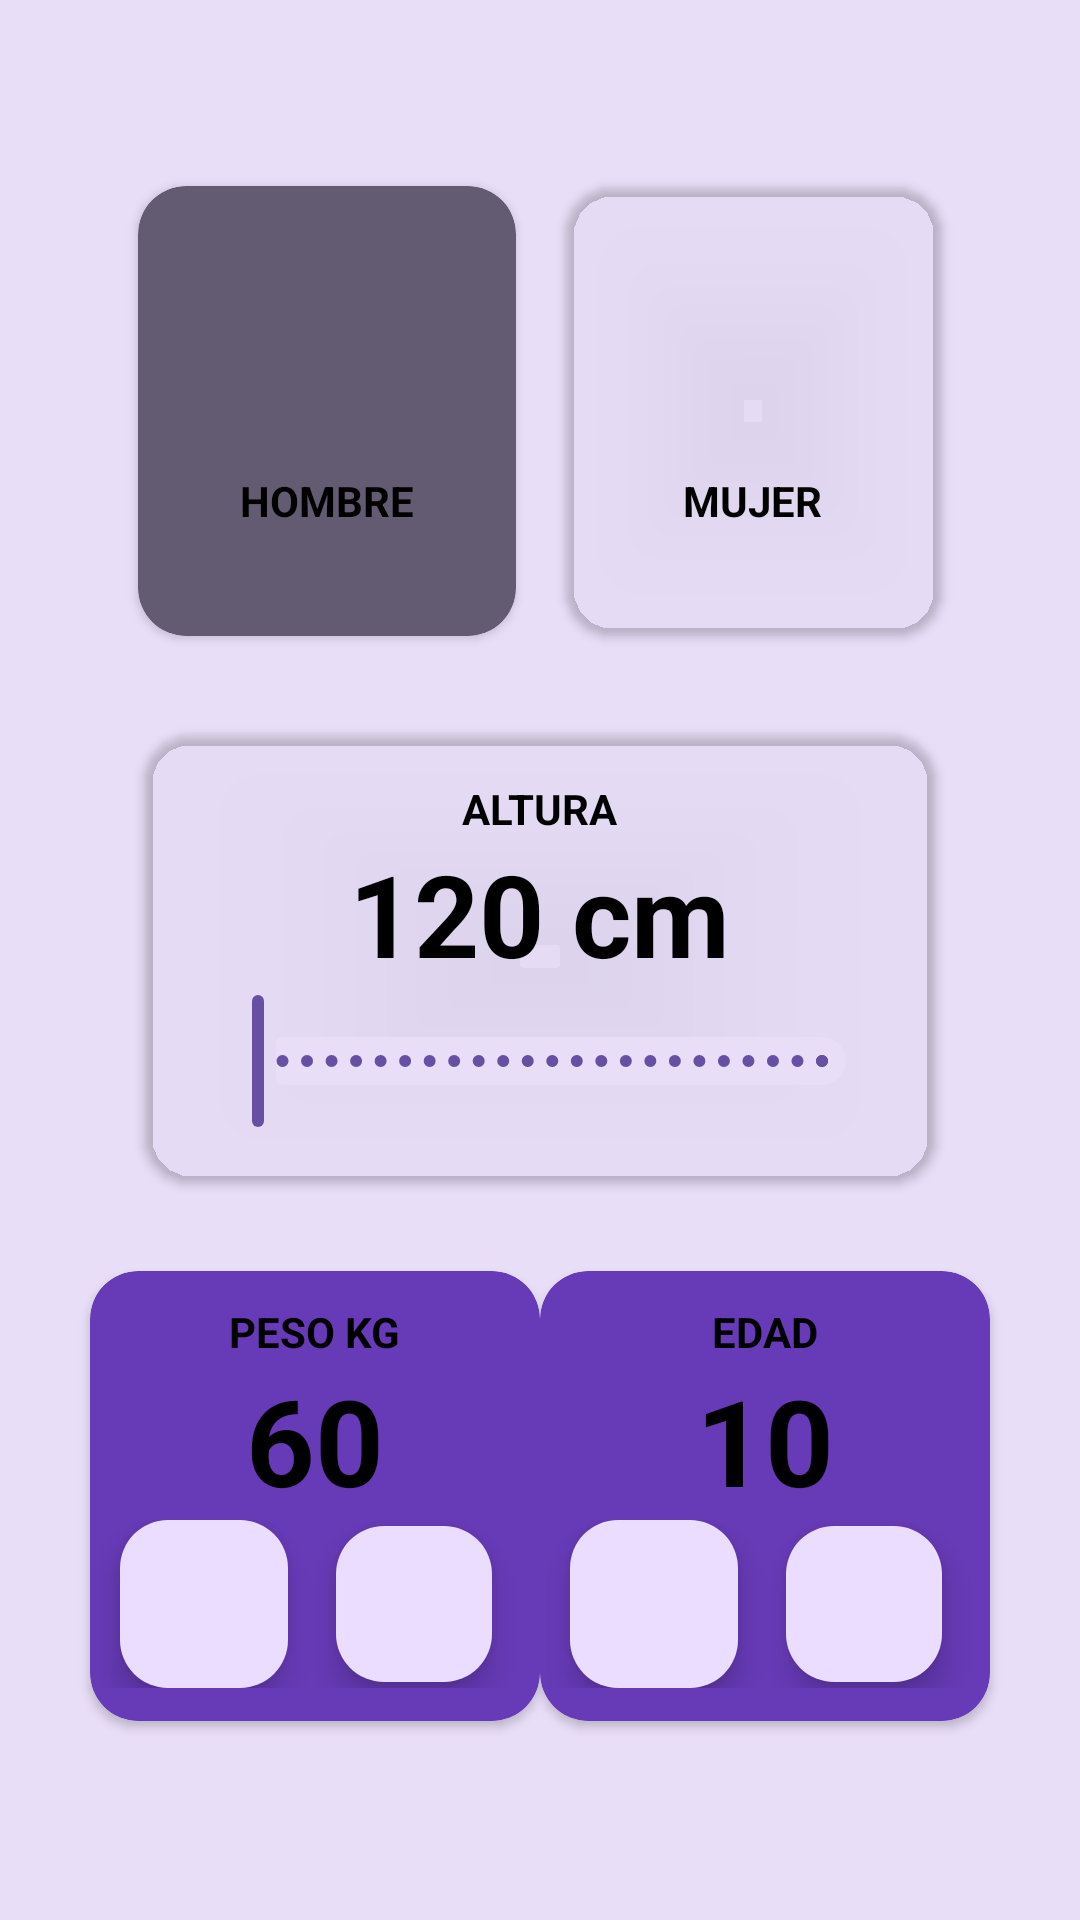

The Android layout XML behind this screen, and the referenced resources:
<!-- AndroidManifest.xml: application theme Theme.MyApplicationConXml -->
<!-- res/layout/activity_calculator_imc.xml -->
<?xml version="1.0" encoding="utf-8"?>
<androidx.constraintlayout.widget.ConstraintLayout xmlns:android="http://schemas.android.com/apk/res/android"
    xmlns:app="http://schemas.android.com/apk/res-auto"
    xmlns:tools="http://schemas.android.com/tools"
    android:id="@+id/main"
    android:layout_width="match_parent"
    android:layout_height="match_parent"
    android:background="?attr/colorSecondaryFixed"
    android:paddingHorizontal="16dp"
    android:paddingVertical="32dp"

    tools:context=".CalculatorIMC">


    <androidx.cardview.widget.CardView
        android:id="@+id/viewMale"
        android:layout_width="0dp"
        android:layout_height="150dp"
        android:layout_marginStart="30dp"
        android:layout_marginTop="30dp"
        android:layout_marginEnd="16dp"
        app:cardBackgroundColor="?attr/colorSecondary"
        app:cardCornerRadius="16dp"
        app:layout_constraintEnd_toStartOf="@+id/viewFemale"
        app:layout_constraintStart_toStartOf="parent"
        app:layout_constraintTop_toTopOf="parent">

        <androidx.appcompat.widget.LinearLayoutCompat
            android:layout_width="wrap_content"
            android:layout_height="wrap_content"
            android:layout_gravity="center"
            android:orientation="vertical">

            <ImageView
                android:layout_width="60dp"
                android:layout_height="60dp"
                android:layout_gravity="center"
                android:src="@drawable/outline_accessibility_new_24" />


            <TextView
                android:layout_width="wrap_content"
                android:layout_height="wrap_content"
                android:layout_gravity="center"
                android:text="@string/male"
                android:textAllCaps="true"
                android:textColor="@color/black"
                android:textStyle="bold" />


        </androidx.appcompat.widget.LinearLayoutCompat>
    </androidx.cardview.widget.CardView>

    <androidx.cardview.widget.CardView
        android:id="@+id/viewFemale"
        android:layout_width="0dp"
        android:layout_height="150dp"
        android:layout_marginTop="30dp"
        android:layout_marginEnd="30dp"
        app:cardBackgroundColor="@color/cardview_shadow_end_color"
        app:cardCornerRadius="16dp"
        app:layout_constraintEnd_toEndOf="parent"
        app:layout_constraintStart_toEndOf="@+id/viewMale"
        app:layout_constraintTop_toTopOf="parent">

        <LinearLayout
            android:layout_width="wrap_content"
            android:layout_height="wrap_content"
            android:layout_gravity="center"
            android:orientation="vertical">

            <ImageView
                android:layout_width="60dp"
                android:layout_height="60dp"
                android:src="@drawable/baseline_female_24">

            </ImageView>

            <TextView
                android:layout_width="wrap_content"
                android:layout_height="wrap_content"
                android:layout_gravity="center"
                android:text="@string/female"
                android:textAllCaps="true"
                android:textColor="@color/black"
                android:textStyle="bold">

            </TextView>

        </LinearLayout>
    </androidx.cardview.widget.CardView>

    <androidx.cardview.widget.CardView
        android:id="@+id/rsCard"
        android:layout_width="0dp"
        android:layout_height="wrap_content"
        android:layout_margin="32dp"
        app:cardBackgroundColor="@color/cardview_shadow_end_color"
        app:cardCornerRadius="16dp"
        app:layout_constraintEnd_toEndOf="parent"
        app:layout_constraintStart_toStartOf="parent"
        app:layout_constraintTop_toBottomOf="@+id/viewMale">

        <LinearLayout
            android:layout_width="match_parent"
            android:layout_height="wrap_content"
            android:layout_margin="16dp"
            android:gravity="center"
            android:orientation="vertical">

            <TextView
                android:layout_width="wrap_content"
                android:layout_height="wrap_content"
                android:text="@string/height"
                android:textAllCaps="true"
                android:textColor="@color/black"
                android:textStyle="bold">

            </TextView>

            <TextView
                android:id="@+id/tvHeight"
                android:layout_width="wrap_content"
                android:layout_height="wrap_content"
                android:text="120 cm"
                android:textColor="@color/black"
                android:textSize="38sp"
                android:textStyle="bold">

            </TextView>

            <com.google.android.material.slider.RangeSlider
                android:id="@+id/rsHeight"
                android:layout_width="match_parent"
                android:layout_height="wrap_content"
                android:stepSize="1"
                android:valueFrom="90"
                android:valueTo="220">

            </com.google.android.material.slider.RangeSlider>

        </LinearLayout>


    </androidx.cardview.widget.CardView>

    <androidx.cardview.widget.CardView
        android:id="@+id/cardPeso"
        android:layout_width="150dp"
        android:layout_height="150dp"
        android:layout_marginStart="16dp"
        android:layout_marginTop="30dp"
        app:cardBackgroundColor="@color/Morado_profesional"
        app:cardCornerRadius="16dp"
        app:layout_constraintEnd_toStartOf="@+id/cardEdad"
        app:layout_constraintStart_toStartOf="parent"
        app:layout_constraintTop_toBottomOf="@+id/rsCard">

        <LinearLayout
            android:layout_width="wrap_content"
            android:layout_height="wrap_content"
            android:layout_gravity="center"
            android:orientation="vertical">

            <TextView
                android:layout_width="wrap_content"
                android:layout_height="wrap_content"
                android:layout_gravity="center"
                android:text="@string/peso"
                android:textAllCaps="true"
                android:textColor="@color/black"
                android:textStyle="bold">

            </TextView>

            <TextView
                android:layout_width="wrap_content"
                android:layout_height="wrap_content"
                android:layout_gravity="center"
                android:text="60"
                android:textColor="@color/black"
                android:textSize="40sp"
                android:textStyle="bold">

            </TextView>

            <LinearLayout
                android:layout_width="wrap_content"
                android:layout_height="wrap_content"
                android:gravity="center">

                <com.google.android.material.floatingactionbutton.FloatingActionButton
                    android:layout_width="match_parent"
                    android:layout_height="match_parent"
                    android:layout_marginEnd="16dp"
                    android:layout_marginStart="10dp">


                </com.google.android.material.floatingactionbutton.FloatingActionButton>

                <com.google.android.material.floatingactionbutton.FloatingActionButton
                    android:layout_width="match_parent"
                    android:layout_height="match_parent"
                    android:layout_marginEnd="16dp">

                </com.google.android.material.floatingactionbutton.FloatingActionButton>


            </LinearLayout>


        </LinearLayout>

    </androidx.cardview.widget.CardView>

    <androidx.cardview.widget.CardView
        android:id="@+id/cardEdad"
        android:layout_width="150dp"
        android:layout_height="150dp"
        android:layout_marginTop="30dp"
        android:layout_marginEnd="16dp"
        app:cardBackgroundColor="@color/Morado_profesional"
        app:cardCornerRadius="16dp"

        app:layout_constraintEnd_toEndOf="parent"
        app:layout_constraintStart_toEndOf="@+id/cardPeso"
        app:layout_constraintTop_toBottomOf="@+id/rsCard">

        <LinearLayout
            android:layout_width="wrap_content"
            android:layout_height="wrap_content"
            android:layout_gravity="center"
            android:orientation="vertical">

            <TextView
                android:layout_width="wrap_content"
                android:layout_height="wrap_content"
                android:layout_gravity="center"
                android:text="@string/edad"
                android:textAllCaps="true"
                android:textColor="@color/black"
                android:textStyle="bold">

            </TextView>

            <TextView
                android:layout_width="wrap_content"
                android:layout_height="wrap_content"
                android:text="10"
                android:layout_gravity="center"
                android:textColor="@color/black"
                android:textSize="40sp"
                android:textStyle="bold">

            </TextView>

            <LinearLayout
                android:layout_width="wrap_content"
                android:layout_height="wrap_content"
                android:gravity="center">

                <com.google.android.material.floatingactionbutton.FloatingActionButton
                    android:layout_width="match_parent"
                    android:layout_height="match_parent"
                    android:layout_marginEnd="16dp"
                    android:layout_marginStart="10dp">


                </com.google.android.material.floatingactionbutton.FloatingActionButton>

                <com.google.android.material.floatingactionbutton.FloatingActionButton
                    android:layout_width="match_parent"
                    android:layout_height="match_parent"
                    android:layout_marginEnd="16dp">

                </com.google.android.material.floatingactionbutton.FloatingActionButton>


            </LinearLayout>


        </LinearLayout>

    </androidx.cardview.widget.CardView>

    <Button
        android:layout_width="350dp"
        android:layout_height="71dp"
        android:layout_marginTop="40dp"
        android:text="@string/calculater"
        android:textAllCaps="true"
        android:textSize="15sp"
        app:layout_constraintBottom_toBottomOf="parent"
        app:layout_constraintEnd_toEndOf="parent"
        app:layout_constraintStart_toStartOf="parent"
        app:layout_constraintTop_toBottomOf="@+id/cardPeso">

    </Button>


</androidx.constraintlayout.widget.ConstraintLayout>
<!-- resources referenced by this layout -->
<resources>
  <color name="Morado_profesional">#673ab7</color>
  <color name="black">#FF000000</color>
  <string name="calculater">Calcular</string>
  <string name="edad">Edad</string>
  <string name="female">Mujer</string>
  <string name="height">Altura</string>
  
      // String de IMC APP
  <string name="male">Hombre</string>
  <string name="peso">Peso KG</string>
  <style name="Theme.MyApplicationConXml" parent="Base.Theme.MyApplicationConXml" />
  <style name="Base.Theme.MyApplicationConXml" parent="Theme.Material3.DayNight.NoActionBar">
          
          
      </style>
</resources>
